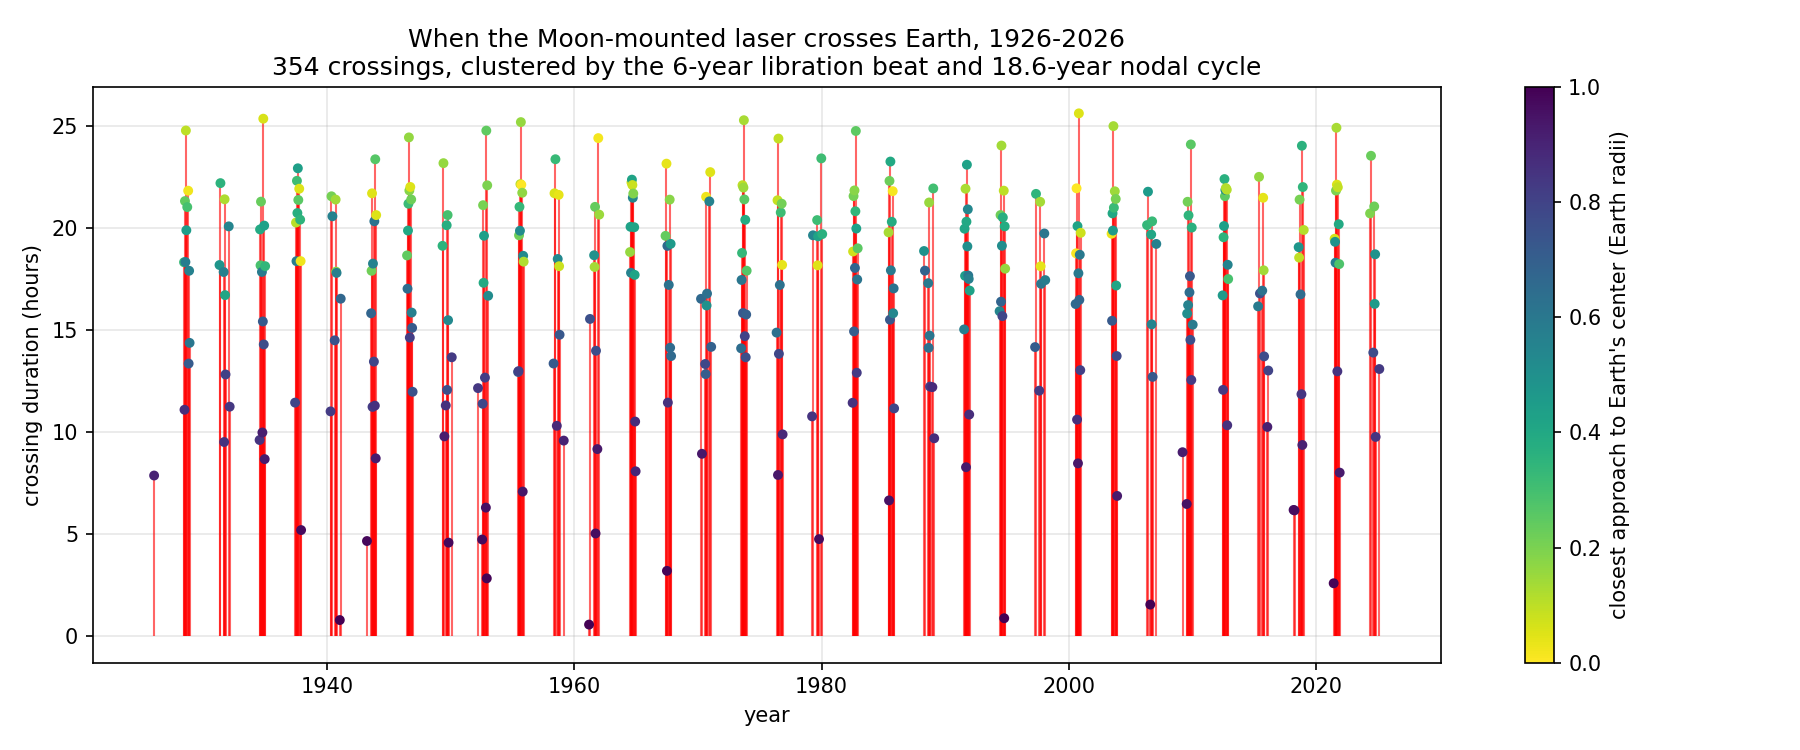

Values plotted in this chart, from the file beside it:
entry_utc, exit_utc, closest_approach_utc, duration_hours, min_distance_from_earth_center_km, min_distance_earth_radii
1926-01-14 15:09:07, 1926-01-14 23:01:46, 1926-01-14 19:05:27, 7.88, 5766, 0.905
1928-06-16 04:52:52, 1928-06-16 23:12:05, 1928-06-16 14:03:13, 18.32, 2110, 0.331
1928-06-29 20:54:25, 1928-06-30 08:00:18, 1928-06-30 02:26:21, 11.10, 5538, 0.869
1928-07-13 16:20:37, 1928-07-14 13:39:26, 1928-07-14 03:02:31, 21.31, 1545, 0.243
1928-07-27 00:51:50, 1928-07-27 19:11:38, 1928-07-27 09:58:44, 18.33, 3689, 0.579
1928-08-09 15:26:58, 1928-08-10 16:13:02, 1928-08-10 03:52:15, 24.77, 623, 0.098
1928-08-23 04:33:49, 1928-08-24 00:26:59, 1928-08-23 14:29:39, 19.89, 2851, 0.447
1928-09-19 08:25:52, 1928-09-20 05:27:03, 1928-09-19 18:59:13, 21.02, 1878, 0.295
1928-10-16 15:22:09, 1928-10-17 13:11:24, 1928-10-17 02:20:31, 21.82, 140, 0.022
1928-10-30 01:47:20, 1928-10-30 15:08:52, 1928-10-30 08:27:36, 13.36, 4571, 0.718
1928-11-13 04:26:47, 1928-11-13 22:20:53, 1928-11-13 13:24:35, 17.90, 3589, 0.563
1928-11-27 00:58:37, 1928-11-27 15:20:55, 1928-11-27 08:10:01, 14.37, 3858, 0.606
1931-04-29 19:48:34, 1931-04-30 13:59:33, 1931-04-30 04:55:04, 18.18, 3061, 0.480
1931-05-27 01:22:26, 1931-05-27 23:33:59, 1931-05-27 12:30:43, 22.19, 2284, 0.358
1931-08-30 04:38:26, 1931-08-30 22:28:54, 1931-08-30 13:35:25, 17.84, 3615, 0.567
1931-09-12 18:13:01, 1931-09-13 03:44:05, 1931-09-12 22:58:18, 9.52, 5470, 0.859
1931-09-26 15:45:48, 1931-09-27 13:09:51, 1931-09-27 02:27:34, 21.40, 796, 0.125
1931-10-10 13:53:01, 1931-10-11 06:35:35, 1931-10-10 22:14:48, 16.71, 2618, 0.411
1931-10-24 08:59:39, 1931-10-24 21:49:10, 1931-10-24 15:23:25, 12.83, 5140, 0.807
1932-01-27 05:36:45, 1932-01-28 01:41:16, 1932-01-27 15:36:30, 20.08, 3460, 0.543
1932-02-23 19:58:57, 1932-02-24 07:13:50, 1932-02-24 01:35:53, 11.25, 5338, 0.838
1934-07-26 10:39:32, 1934-07-26 20:16:32, 1934-07-26 15:27:47, 9.62, 5419, 0.851
1934-08-09 04:50:54, 1934-08-10 00:46:26, 1934-08-09 14:47:40, 19.93, 2491, 0.391
1934-08-23 03:59:42, 1934-08-23 22:09:41, 1934-08-23 13:05:42, 18.17, 1855, 0.291
1934-09-05 16:17:37, 1934-09-06 13:34:47, 1934-09-06 02:51:57, 21.29, 1491, 0.234
1934-10-03 02:08:51, 1934-10-03 19:59:29, 1934-10-03 11:01:10, 17.84, 3743, 0.587
1934-10-16 23:15:15, 1934-10-17 09:14:20, 1934-10-17 04:15:02, 9.98, 5849, 0.918
1934-10-30 07:43:13, 1934-10-30 23:08:23, 1934-10-30 15:25:33, 15.42, 4568, 0.717
1934-11-12 09:10:24, 1934-11-13 10:31:12, 1934-11-12 21:49:18, 25.35, 398, 0.062
1934-11-26 11:33:35, 1934-11-27 01:51:17, 1934-11-26 18:43:56, 14.29, 4897, 0.769
1934-12-09 11:37:19, 1934-12-10 07:44:07, 1934-12-09 21:38:43, 20.11, 2746, 0.431
1934-12-23 20:13:57, 1934-12-24 04:54:47, 1934-12-24 00:34:52, 8.68, 5877, 0.922
1935-01-06 03:33:03, 1935-01-06 21:40:41, 1935-01-06 12:35:52, 18.13, 2175, 0.341
1937-06-08 03:09:07, 1937-06-08 14:35:55, 1937-06-08 08:52:31, 11.45, 5043, 0.792
1937-07-05 16:49:56, 1937-07-06 13:05:38, 1937-07-06 02:59:17, 20.26, 688, 0.108
1937-07-19 02:52:02, 1937-07-19 21:14:21, 1937-07-19 11:59:56, 18.37, 3660, 0.574
1937-08-01 23:08:58, 1937-08-02 21:27:19, 1937-08-02 10:20:53, 22.31, 1978, 0.311
1937-08-15 07:35:52, 1937-08-16 04:19:37, 1937-08-15 17:55:14, 20.73, 2379, 0.373
1937-08-28 19:18:13, 1937-08-29 18:13:19, 1937-08-29 06:47:01, 22.92, 2808, 0.441
1937-09-11 11:15:58, 1937-09-12 08:38:02, 1937-09-11 21:57:45, 21.37, 1635, 0.257
1937-10-08 16:23:03, 1937-10-09 14:18:07, 1937-10-09 03:24:20, 21.92, 345, 0.054
1937-11-05 02:10:36, 1937-11-05 22:34:50, 1937-11-05 12:25:28, 20.40, 2242, 0.352
1937-11-18 15:33:34, 1937-11-19 09:56:05, 1937-11-19 00:44:20, 18.38, 163, 0.026
1937-12-02 22:09:07, 1937-12-03 03:21:34, 1937-12-03 00:45:05, 5.21, 6184, 0.971
1940-04-20 19:44:40, 1940-04-21 06:45:44, 1940-04-21 01:15:27, 11.02, 5260, 0.826
1940-05-18 04:40:21, 1940-05-19 02:13:13, 1940-05-18 15:28:47, 21.55, 1339, 0.210
1940-06-14 06:52:55, 1940-06-15 03:27:04, 1940-06-14 17:11:45, 20.57, 3607, 0.566
1940-08-21 06:02:52, 1940-08-21 20:32:38, 1940-08-21 13:19:15, 14.50, 4758, 0.747
1940-09-17 14:09:13, 1940-09-18 11:32:25, 1940-09-18 00:52:34, 21.39, 890, 0.140
1940-10-01 06:21:23, 1940-10-02 00:12:57, 1940-10-01 15:17:40, 17.86, 1188, 0.186
1940-10-15 05:13:34, 1940-10-15 23:01:25, 1940-10-15 14:06:29, 17.80, 3615, 0.567
1941-01-18 21:01:17, 1941-01-18 21:49:23, 1941-01-18 21:25:05, 0.80, 6368, 1.000
1941-02-14 15:59:00, 1941-02-15 08:31:02, 1941-02-15 00:13:16, 16.53, 4272, 0.671
1943-03-31 21:57:30, 1943-04-01 02:37:45, 1943-04-01 00:17:52, 4.67, 6251, 0.981
1943-08-01 04:56:52, 1943-08-01 20:46:07, 1943-08-01 12:51:44, 15.82, 4327, 0.679
1943-08-14 22:30:08, 1943-08-15 16:24:09, 1943-08-15 07:27:54, 17.90, 1385, 0.217
1943-08-28 15:27:52, 1943-08-29 13:09:25, 1943-08-29 02:15:38, 21.69, 308, 0.048
1943-09-11 21:23:36, 1943-09-12 08:37:49, 1943-09-12 03:01:28, 11.24, 5271, 0.827
1943-09-25 03:36:20, 1943-09-25 21:51:29, 1943-09-25 12:40:39, 18.25, 3540, 0.556
1943-10-22 12:11:18, 1943-10-23 01:38:34, 1943-10-22 18:53:41, 13.45, 5049, 0.792
... 294 more rows
